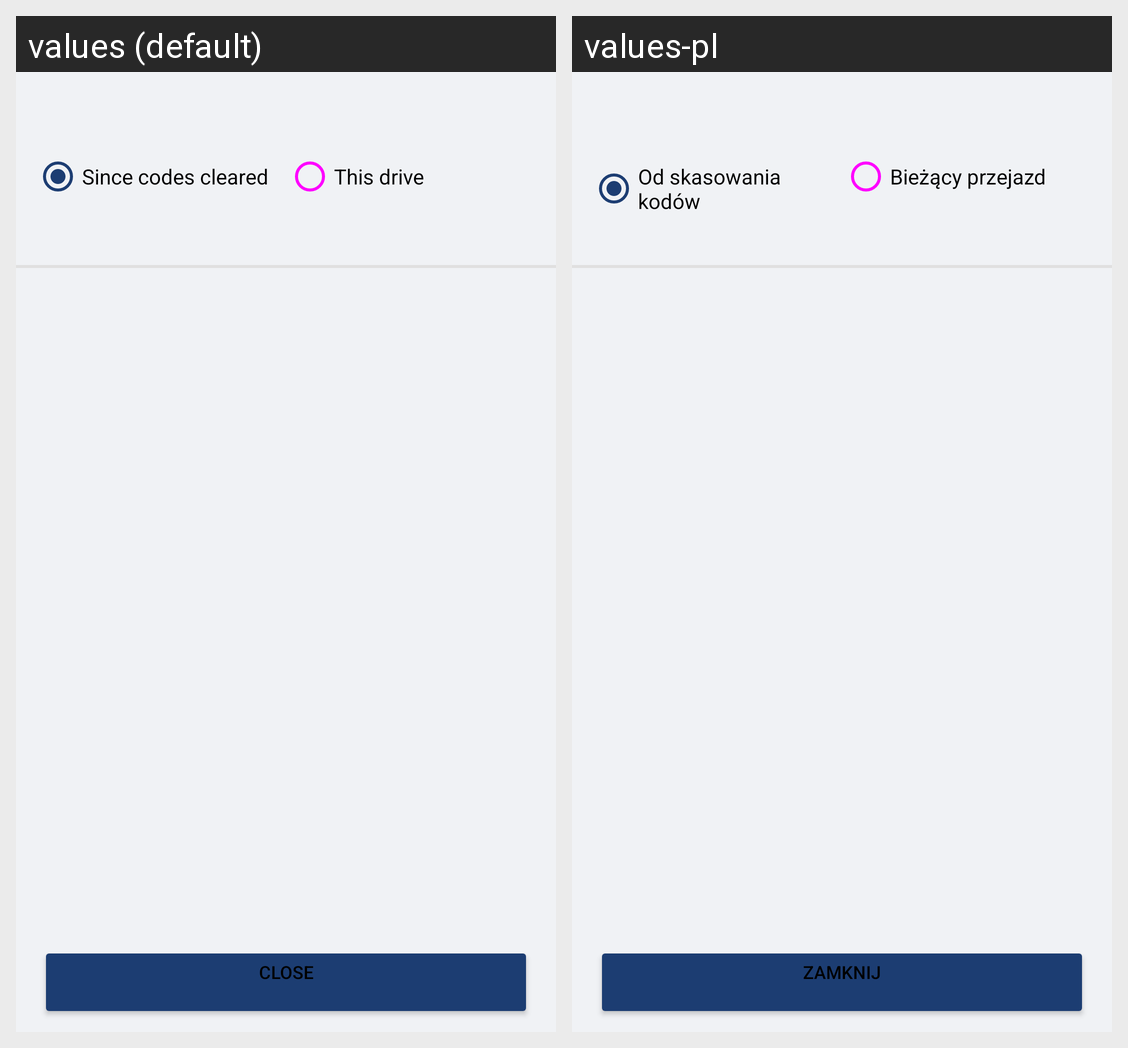

Strings drawn on this Android screen and how each of the app's shown locales translates them:
Android screen res/layout/dialog_readiness.xml rendered under 2 locales, left to right: values (default), values-pl. Device: Nexus 5 (rendered at 1080×1920; each locale shown at half size, 540×960, under a caption strip naming it); theme Theme.DefaultTheme.
Strings drawn on this screen, with the default value and each locale's value (text and hints the layout hard-codes, and strings that could not be matched under every locale, appear in the picture but are not listed):

readiness.view.since_clear
  values: Since codes cleared
  values-pl: Od skasowania kodów

readiness.view.drive_cycle
  values: This drive
  values-pl: Bieżący przejazd

dialog_close_window_action
  values: Close
      
  values-pl: Zamknij
